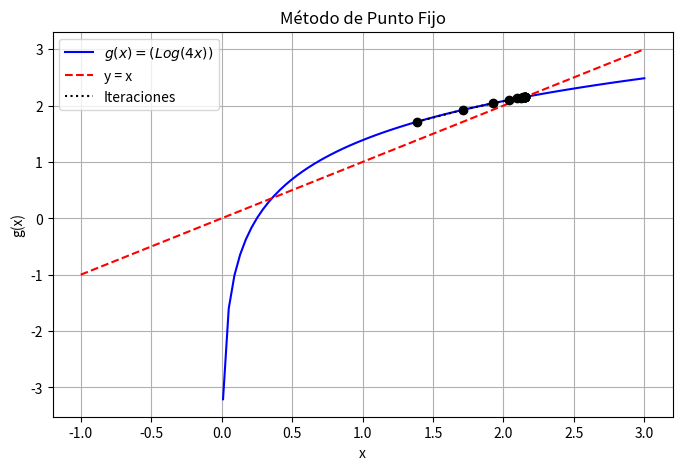
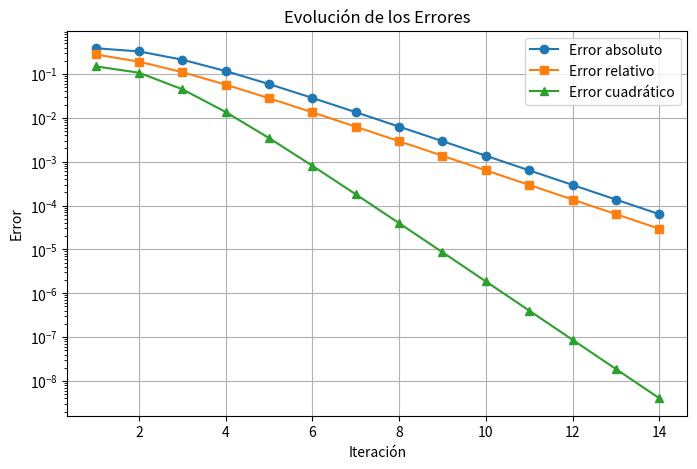

Generate these figures, in order, with matplotlib:
# -*- coding: utf-8 -*-
"""Ejercicio2

Automatically generated by Colab.

Original file is located at
    https://colab.research.google.com/<link-removed>
"""

import numpy as np
import matplotlib.pyplot as plt

# Definir la función g(x) para el método de punto fijo
def g(x):
    return (np.log (4*x))  #Despejamos la funcion para trabajar con la grafica

# Criterio de convergencia
def g_prime(x):
    return (1/x) #Se deriva la funcion g(x)

# Error absoluto
def error_absoluto(x_new, x_old):
    return abs(x_new - x_old)

# Error relativo
def error_relativo(x_new, x_old):
    return abs((x_new - x_old) / x_new)

# Error cuadrático
def error_cuadratico(x_new, x_old):
    return (x_new - x_old)**2

# Método de punto fijo
def punto_fijo(x0, tol=10e-5, max_iter=100): #Se cambia la tolerancia para graficar de una mejor manera y que nos den los resultados correctos
    iteraciones = []
    errores_abs = []
    errores_rel = []
    errores_cuad = []

    x_old = x0
    for i in range(max_iter):
        x_new = g(x_old)
        e_abs = error_absoluto(x_new, x_old)
        e_rel = error_relativo(x_new, x_old)
        e_cuad = error_cuadratico(x_new, x_old)

        iteraciones.append((i+1, x_new, e_abs, e_rel, e_cuad))
        errores_abs.append(e_abs)
        errores_rel.append(e_rel)
        errores_cuad.append(e_cuad)

        if e_abs < tol:
            break

        x_old = x_new

    return iteraciones, errores_abs, errores_rel, errores_cuad

# Parámetros iniciales
x0 = 1.0  #Se cambio el x0 que es el valor inicial a 1.5
iteraciones, errores_abs, errores_rel, errores_cuad = punto_fijo(x0)

# Imprimir tabla de iteraciones
print("Iteración | x_n      | Error absoluto | Error relativo | Error cuadrático")
print("-----------------------------------------------------------------------")
for it in iteraciones:
    print(f"{it[0]:9d} | {it[1]:.6f} | {it[2]:.6e} | {it[3]:.6e} | {it[4]:.6e}")

# Graficar la convergencia
x_vals = np.linspace(-1, 3, 100) #Se cambio el tamaño de la grafica para que nos de completos los puntos
y_vals = g(x_vals)

plt.figure(figsize=(8, 5))
plt.plot(x_vals, y_vals, label=r"$g(x) = (Log(4x))$", color="blue")
plt.plot(x_vals, x_vals, linestyle="dashed", color="red", label="y = x")

# Graficar iteraciones
x_points = [it[1] for it in iteraciones]
y_points = [g(x) for x in x_points]
plt.scatter(x_points, y_points, color="black", zorder=3)
plt.plot(x_points, y_points, linestyle="dotted", color="black", label="Iteraciones")

plt.xlabel("x")
plt.ylabel("g(x)")
plt.legend()
plt.grid(True)
plt.title("Método de Punto Fijo")
plt.savefig("punto_fijo_convergencia.png")
plt.show()

# Graficar errores
plt.figure(figsize=(8, 5))
plt.plot(range(1, len(errores_abs) + 1), errores_abs, marker="o", label="Error absoluto")
plt.plot(range(1, len(errores_rel) + 1), errores_rel, marker="s", label="Error relativo")
plt.plot(range(1, len(errores_cuad) + 1), errores_cuad, marker="^", label="Error cuadrático")

plt.xlabel("Iteración")
plt.ylabel("Error")
plt.yscale("log")
plt.legend()
plt.grid(True)
plt.title("Evolución de los Errores")
plt.savefig("errores_punto_fijo.png")
plt.show()